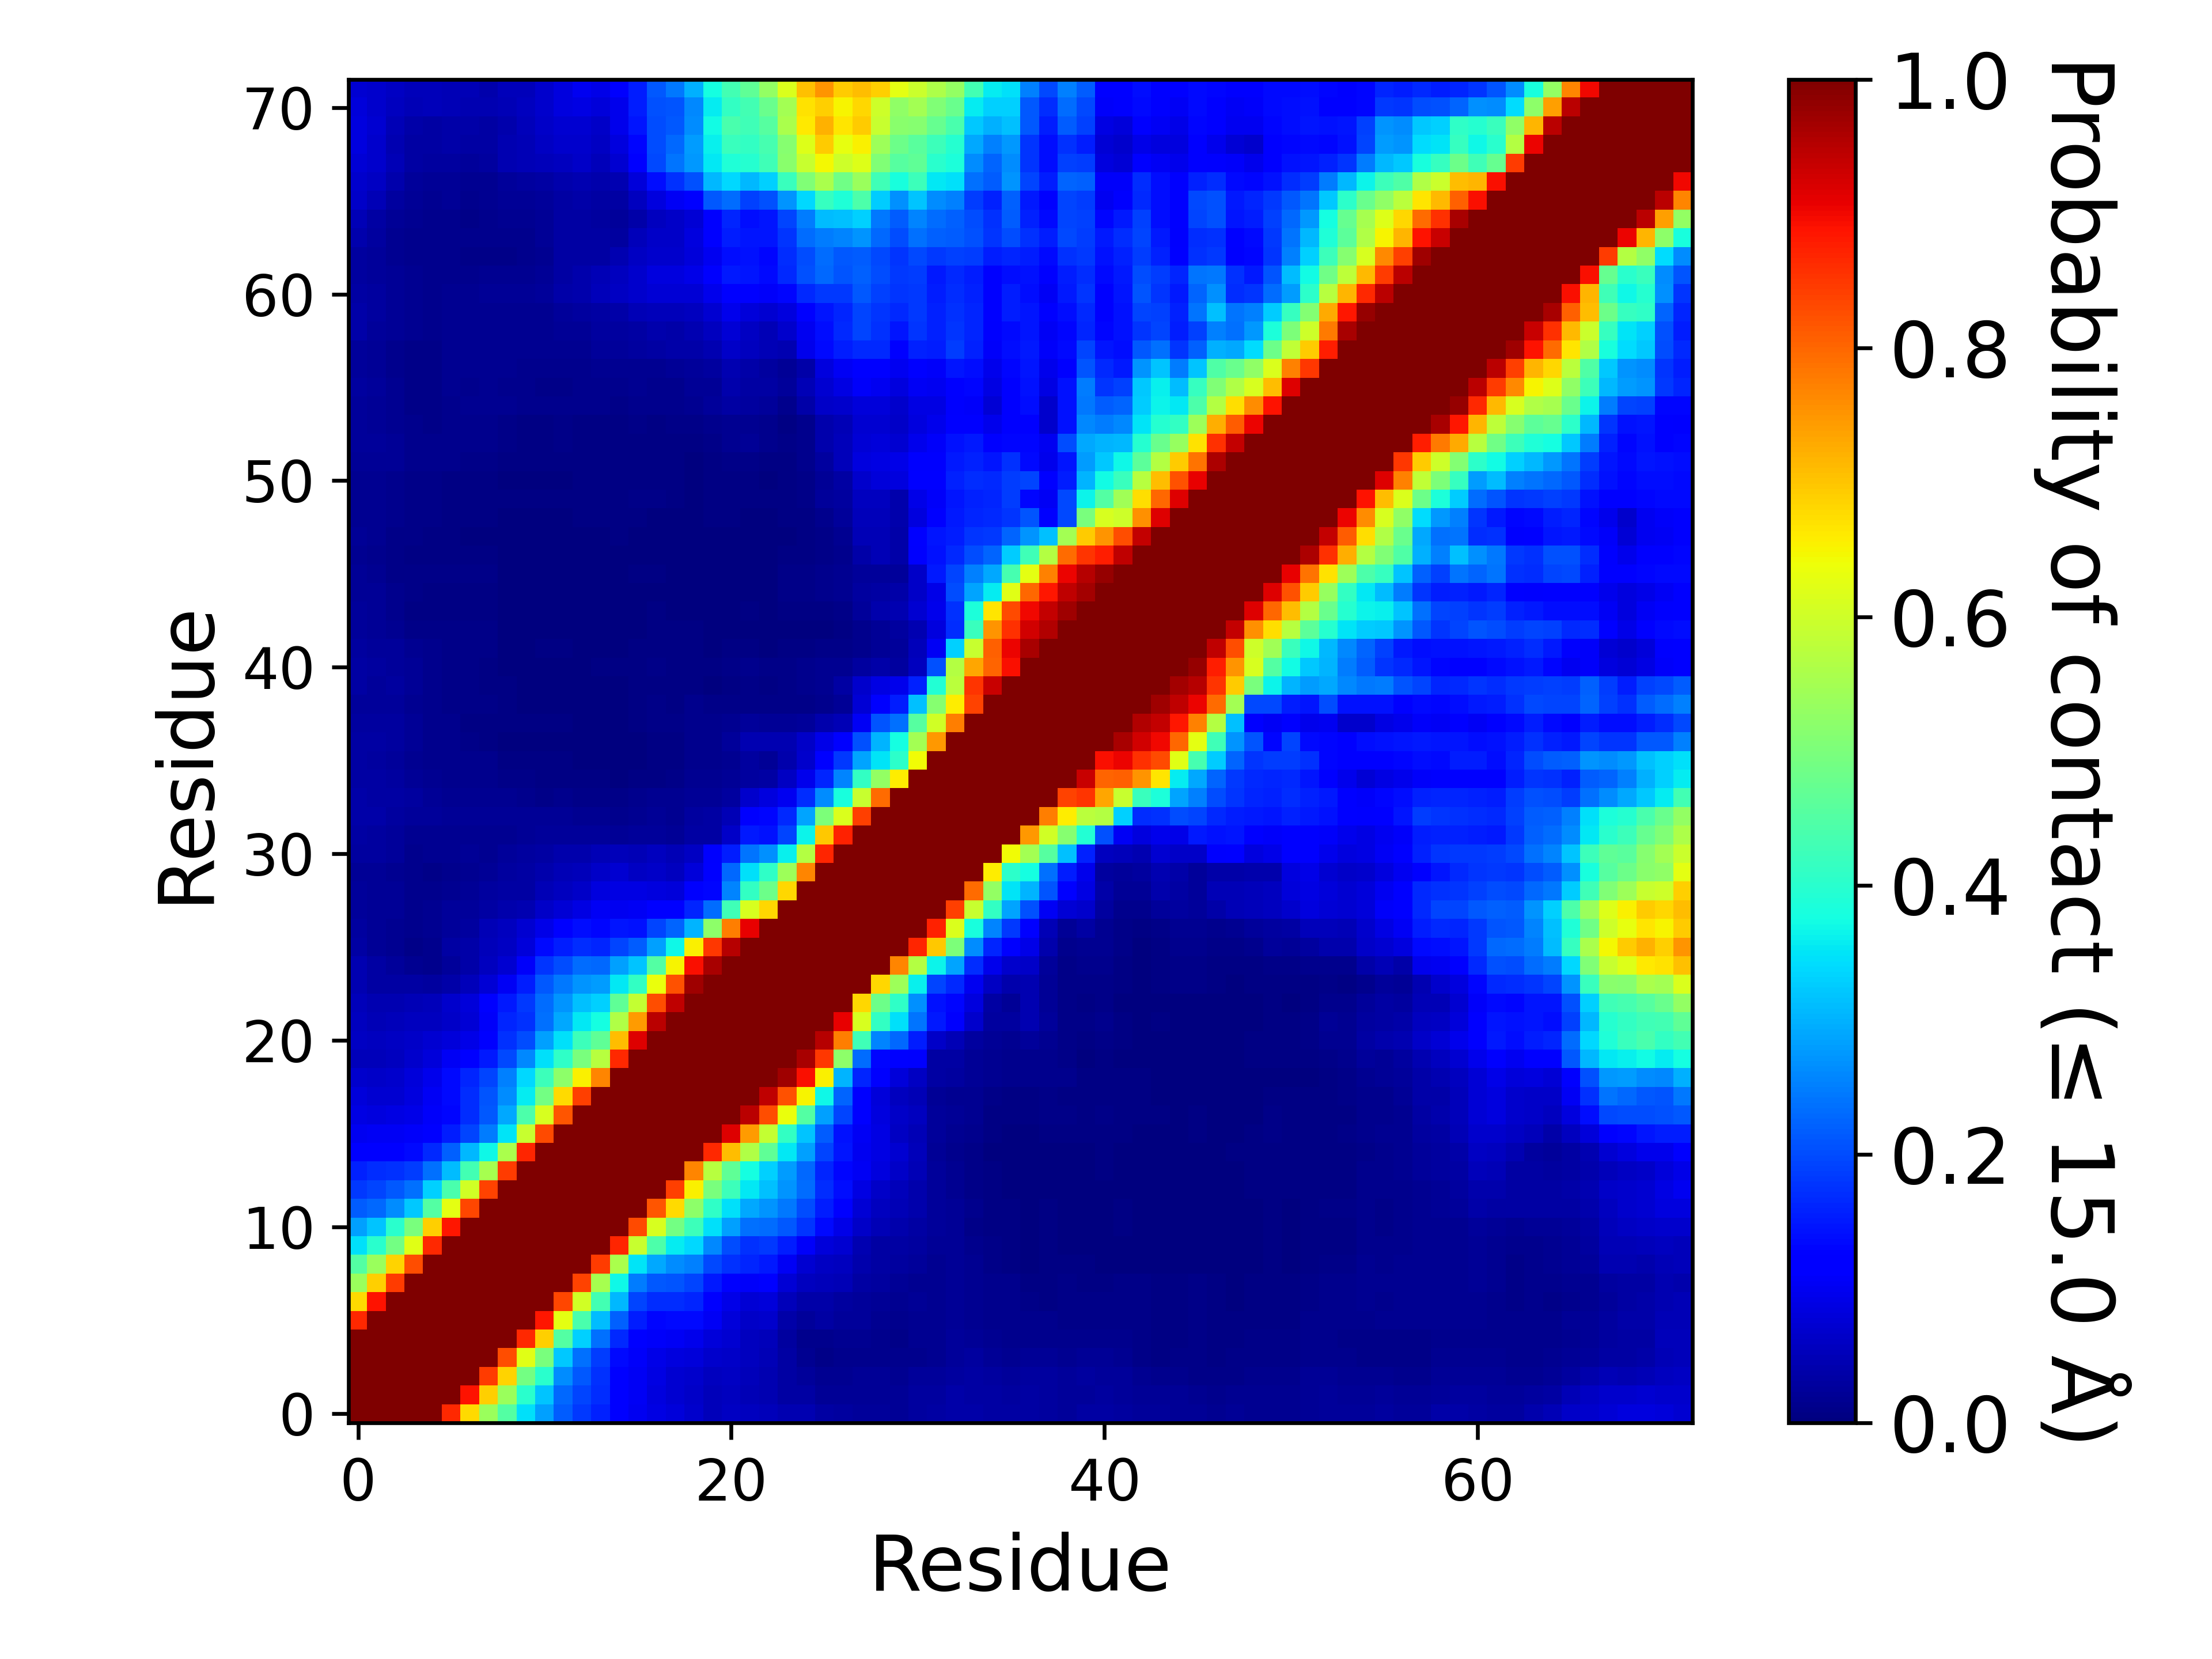

The data file committed next to this chart (first rows):
, 1, 2, 3, 4, 5, 6, 7, 8, 9, 10, 11, 12, 13, 14, 15, 16, 17, 18, 19, 20, 21, 22, 23
1, 1.0, 1.0, 1.0, 1.0, 1.0, 0.8634, 0.6795, 0.5389, 0.4527, 0.3472, 0.2843, 0.2177, 0.1832, 0.1586, 0.1226, 0.1008, 0.08862, 0.07921, 0.06846, 0.05427, 0.05868, 0.05543, 0.05108
2, 1.0, 1.0, 1.0, 1.0, 1.0, 1.0, 0.8904, 0.6891, 0.5353, 0.4019, 0.3191, 0.2277, 0.1932, 0.1691, 0.1212, 0.1022, 0.08347, 0.07204, 0.06491, 0.05155, 0.05582, 0.05073, 0.04403
3, 1.0, 1.0, 1.0, 1.0, 1.0, 1.0, 1.0, 0.8468, 0.685, 0.4912, 0.399, 0.2644, 0.2116, 0.1746, 0.1259, 0.1017, 0.08642, 0.07331, 0.06802, 0.05758, 0.06084, 0.05119, 0.0456
4, 1.0, 1.0, 1.0, 1.0, 1.0, 1.0, 1.0, 1.0, 0.8245, 0.6231, 0.4964, 0.3234, 0.2378, 0.1875, 0.1346, 0.1091, 0.0936, 0.0846, 0.07943, 0.06878, 0.06496, 0.05591, 0.0476
5, 1.0, 1.0, 1.0, 1.0, 1.0, 1.0, 1.0, 1.0, 1.0, 0.8636, 0.6877, 0.4498, 0.3315, 0.2381, 0.1673, 0.1234, 0.1077, 0.1029, 0.09539, 0.07904, 0.07212, 0.05689, 0.05252
6, 0.8634, 1.0, 1.0, 1.0, 1.0, 1.0, 1.0, 1.0, 1.0, 1.0, 0.8859, 0.6266, 0.4382, 0.3102, 0.2195, 0.1545, 0.1298, 0.1335, 0.1341, 0.1024, 0.07868, 0.0655, 0.06933
7, 0.6795, 0.8904, 1.0, 1.0, 1.0, 1.0, 1.0, 1.0, 1.0, 1.0, 1.0, 0.8326, 0.6024, 0.4299, 0.3058, 0.1938, 0.168, 0.1709, 0.1637, 0.1213, 0.09126, 0.07464, 0.08157
8, 0.5389, 0.6891, 0.8468, 1.0, 1.0, 1.0, 1.0, 1.0, 1.0, 1.0, 1.0, 1.0, 0.838, 0.5534, 0.37, 0.2475, 0.2143, 0.2099, 0.1945, 0.1504, 0.127, 0.1088, 0.1144
9, 0.4527, 0.5353, 0.685, 0.8245, 1.0, 1.0, 1.0, 1.0, 1.0, 1.0, 1.0, 1.0, 1.0, 0.8452, 0.5576, 0.3487, 0.2901, 0.2635, 0.2501, 0.1981, 0.1748, 0.1604, 0.1508
10, 0.3472, 0.4019, 0.4912, 0.6231, 0.8636, 1.0, 1.0, 1.0, 1.0, 1.0, 1.0, 1.0, 1.0, 1, 0.8687, 0.5932, 0.4417, 0.3585, 0.3361, 0.258, 0.2016, 0.1751, 0.1809
11, 0.2843, 0.3191, 0.399, 0.4964, 0.6877, 0.8859, 1.0, 1.0, 1.0, 1.0, 1.0, 1.0, 1.0, 1.0, 1.0, 0.8314, 0.6132, 0.4905, 0.4252, 0.3455, 0.2843, 0.2346, 0.2336
12, 0.2177, 0.2277, 0.2644, 0.3234, 0.4498, 0.6266, 0.8326, 1.0, 1.0, 1.0, 1.0, 1.0, 1.0, 1.0, 1.0, 1.0, 0.8177, 0.6767, 0.5215, 0.4098, 0.3439, 0.2907, 0.2727
13, 0.1832, 0.1932, 0.2116, 0.2378, 0.3315, 0.4382, 0.6024, 0.838, 1.0, 1.0, 1.0, 1.0, 1.0, 1.0, 1.0, 1.0, 1.0, 0.841, 0.6536, 0.4967, 0.4253, 0.354, 0.3133
14, 0.1586, 0.1691, 0.1746, 0.1875, 0.2381, 0.3102, 0.4299, 0.5534, 0.8452, 1, 1.0, 1.0, 1.0, 1.0, 1.0, 1.0, 1.0, 1.0, 0.766, 0.5736, 0.4649, 0.3767, 0.3284
15, 0.1226, 0.1212, 0.1259, 0.1346, 0.1673, 0.2195, 0.3058, 0.37, 0.5576, 0.8687, 1.0, 1.0, 1.0, 1.0, 1.0, 1.0, 1.0, 1.0, 1.0, 0.8653, 0.7105, 0.5652, 0.4663
16, 0.1008, 0.1022, 0.1017, 0.1091, 0.1234, 0.1545, 0.1938, 0.2475, 0.3487, 0.5932, 0.8314, 1.0, 1.0, 1.0, 1.0, 1.0, 1.0, 1.0, 1.0, 1.0, 0.9178, 0.7453, 0.5875
17, 0.08862, 0.08347, 0.08642, 0.0936, 0.1077, 0.1298, 0.168, 0.2143, 0.2901, 0.4417, 0.6132, 0.8177, 1.0, 1.0, 1.0, 1.0, 1.0, 1.0, 1.0, 1.0, 1.0, 0.9473, 0.8248
18, 0.07921, 0.07204, 0.07331, 0.0846, 0.1029, 0.1335, 0.1709, 0.2099, 0.2635, 0.3585, 0.4905, 0.6767, 0.841, 1.0, 1.0, 1.0, 1.0, 1.0, 1.0, 1.0, 1.0, 1.0, 0.944
19, 0.06846, 0.06491, 0.06802, 0.07943, 0.09539, 0.1341, 0.1637, 0.1945, 0.2501, 0.3361, 0.4252, 0.5215, 0.6536, 0.766, 1.0, 1.0, 1.0, 1.0, 1.0, 1.0, 1.0, 1.0, 1.0
20, 0.05427, 0.05155, 0.05758, 0.06878, 0.07904, 0.1024, 0.1213, 0.1504, 0.1981, 0.258, 0.3455, 0.4098, 0.4967, 0.5736, 0.8653, 1.0, 1.0, 1.0, 1.0, 1.0, 1.0, 1.0, 1.0
21, 0.05868, 0.05582, 0.06084, 0.06496, 0.07212, 0.07868, 0.09126, 0.127, 0.1748, 0.2016, 0.2843, 0.3439, 0.4253, 0.4649, 0.7105, 0.9178, 1.0, 1.0, 1.0, 1.0, 1.0, 1.0, 1.0
22, 0.05543, 0.05073, 0.05119, 0.05591, 0.05689, 0.0655, 0.07464, 0.1088, 0.1604, 0.1751, 0.2346, 0.2907, 0.354, 0.3767, 0.5652, 0.7453, 0.9473, 1.0, 1.0, 1.0, 1.0, 1.0, 1.0
23, 0.05108, 0.04403, 0.0456, 0.0476, 0.05252, 0.06933, 0.08157, 0.1144, 0.1508, 0.1809, 0.2336, 0.2727, 0.3133, 0.3284, 0.4663, 0.5875, 0.8248, 0.944, 1.0, 1.0, 1.0, 1.0, 1.0
24, 0.04424, 0.03508, 0.03339, 0.03164, 0.02933, 0.03853, 0.05363, 0.07432, 0.1042, 0.1547, 0.2123, 0.2423, 0.2716, 0.2782, 0.355, 0.412, 0.6336, 0.8205, 0.9691, 1.0, 1.0, 1.0, 1.0
25, 0.04478, 0.03367, 0.02482, 0.01754, 0.0124, 0.02398, 0.03883, 0.05482, 0.07159, 0.1074, 0.1771, 0.1994, 0.2328, 0.2266, 0.2825, 0.3182, 0.4501, 0.6518, 0.8926, 0.9629, 1.0, 1.0, 1.0
26, 0.03151, 0.02204, 0.01677, 0.01169, 0.01465, 0.03288, 0.03691, 0.05445, 0.06095, 0.08063, 0.1337, 0.1524, 0.1709, 0.1625, 0.1933, 0.2158, 0.2845, 0.3687, 0.6529, 0.8497, 0.9494, 1.0, 1.0
27, 0.02843, 0.02108, 0.01769, 0.01316, 0.01676, 0.02589, 0.02985, 0.04815, 0.05505, 0.07033, 0.09274, 0.1273, 0.1377, 0.1296, 0.1446, 0.1412, 0.1919, 0.2233, 0.3039, 0.522, 0.7756, 0.9075, 1.0
28, 0.0265, 0.0233, 0.01969, 0.01295, 0.01602, 0.02357, 0.02705, 0.03297, 0.04034, 0.04396, 0.06608, 0.07644, 0.08936, 0.1053, 0.09947, 0.1044, 0.1223, 0.1217, 0.1625, 0.2314, 0.4278, 0.6102, 0.681
29, 0.02428, 0.02144, 0.02092, 0.01531, 0.0151, 0.01906, 0.02016, 0.02776, 0.03383, 0.03353, 0.04947, 0.05634, 0.06463, 0.08443, 0.08771, 0.08599, 0.08512, 0.0792, 0.1106, 0.1301, 0.2551, 0.4135, 0.4819
30, 0.02165, 0.02114, 0.01789, 0.01245, 0.01166, 0.0146, 0.01931, 0.02213, 0.02929, 0.03199, 0.03996, 0.04809, 0.05391, 0.06339, 0.07421, 0.06196, 0.06384, 0.05604, 0.08087, 0.1279, 0.2269, 0.3464, 0.4076
31, 0.03049, 0.03034, 0.02453, 0.01465, 0.01583, 0.01849, 0.02034, 0.01901, 0.02616, 0.0281, 0.03223, 0.0394, 0.04282, 0.04932, 0.05297, 0.04997, 0.05617, 0.04808, 0.06111, 0.111, 0.1537, 0.24, 0.2668
32, 0.03274, 0.02991, 0.02463, 0.01719, 0.01681, 0.01841, 0.01702, 0.016, 0.01832, 0.02126, 0.02377, 0.02624, 0.02422, 0.02467, 0.02228, 0.02353, 0.02466, 0.0198, 0.032, 0.03458, 0.06391, 0.1488, 0.1408
33, 0.03617, 0.03623, 0.03061, 0.02431, 0.02661, 0.02194, 0.01995, 0.0217, 0.02131, 0.02127, 0.02017, 0.02254, 0.01873, 0.01737, 0.01381, 0.01577, 0.01978, 0.0172, 0.02836, 0.03163, 0.05054, 0.1127, 0.1314
34, 0.0359, 0.03477, 0.0333, 0.02763, 0.0231, 0.01783, 0.01687, 0.01844, 0.01603, 0.01367, 0.01116, 0.01282, 0.01099, 0.009325, 0.00854, 0.01217, 0.01693, 0.01716, 0.02085, 0.02182, 0.03119, 0.07021, 0.08394
35, 0.03346, 0.03266, 0.02824, 0.02199, 0.0176, 0.01396, 0.01434, 0.01287, 0.00934, 0.01006, 0.007565, 0.00771, 0.00626, 0.00515, 0.00342, 0.005015, 0.00748, 0.009145, 0.01706, 0.01763, 0.02129, 0.02905, 0.03505
36, 0.03268, 0.02985, 0.02562, 0.01831, 0.0146, 0.01348, 0.01377, 0.01312, 0.006335, 0.005895, 0.004765, 0.00462, 0.00389, 0.003125, 0.0015, 0.003795, 0.0048, 0.00693, 0.01501, 0.01484, 0.0177, 0.02884, 0.02101
37, 0.03205, 0.03256, 0.02894, 0.02268, 0.01481, 0.01279, 0.008115, 0.006185, 0.003295, 0.002625, 0.00139, 0.001955, 0.001375, 0.002525, 0.00239, 0.003715, 0.00394, 0.00672, 0.01214, 0.01347, 0.0238, 0.0444, 0.04327
38, 0.02851, 0.03075, 0.02881, 0.02054, 0.01535, 0.01177, 0.00714, 0.00664, 0.006055, 0.0055, 0.00439, 0.004145, 0.00309, 0.00297, 0.00242, 0.00562, 0.008105, 0.008145, 0.01537, 0.01329, 0.01669, 0.02416, 0.02091
39, 0.02708, 0.02478, 0.02573, 0.01691, 0.01248, 0.01003, 0.008185, 0.008045, 0.00521, 0.003015, 0.002805, 0.00301, 0.00244, 0.00263, 0.00243, 0.005465, 0.00812, 0.00731, 0.01279, 0.00958, 0.009185, 0.00997, 0.008465
40, 0.03125, 0.02691, 0.02748, 0.02138, 0.01349, 0.01057, 0.007825, 0.00749, 0.004025, 0.002195, 0.00135, 0.00267, 0.001575, 0.001995, 0.003245, 0.004755, 0.007345, 0.005445, 0.00626, 0.00365, 0.00466, 0.01007, 0.004305
41, 0.03165, 0.02929, 0.02682, 0.02216, 0.0152, 0.01122, 0.00804, 0.005975, 0.00333, 0.0023, 0.00282, 0.003255, 0.00352, 0.00455, 0.00496, 0.005635, 0.008245, 0.00535, 0.004095, 0.0044, 0.01167, 0.01559, 0.00831
42, 0.02775, 0.02555, 0.0259, 0.01857, 0.01291, 0.01048, 0.00864, 0.00801, 0.002395, 0.002985, 0.004035, 0.004235, 0.00316, 0.002945, 0.003175, 0.004885, 0.0065, 0.00526, 0.007185, 0.002215, 0.00663, 0.00726, 0.00146
43, 0.02535, 0.02155, 0.01814, 0.01033, 0.00826, 0.00962, 0.0083, 0.008515, 0.00281, 0.001885, 0.00329, 0.003735, 0.003585, 0.002795, 0.002745, 0.0039, 0.006385, 0.005025, 0.00392, 0.00114, 0.00124, 0.00075, 0.000255
44, 0.0262, 0.02256, 0.01531, 0.00748, 0.006175, 0.0061, 0.00465, 0.003985, 0.001375, 0.000485, 0.00117, 0.001405, 0.00171, 0.001625, 0.002035, 0.002685, 0.004835, 0.00227, 0.0007, 0.00099, 0.002065, 0.00455, 0.00125
45, 0.02235, 0.01997, 0.01497, 0.01065, 0.00732, 0.006285, 0.004745, 0.004945, 0.0022, 0.001715, 0.001815, 0.00148, 0.002055, 0.001905, 0.000575, 0.001255, 0.003885, 0.0007, 0.00013, 0.000635, 0.00181, 0.003135, 0.002565
46, 0.02007, 0.01718, 0.01122, 0.008825, 0.007865, 0.00844, 0.00846, 0.0082, 0.003475, 0.002605, 0.00332, 0.003275, 0.00366, 0.00353, 0.002465, 0.004415, 0.00754, 0.002285, 0.00069, 0.00028, 0.00178, 0.00183, 0.001175
47, 0.01836, 0.01405, 0.009075, 0.007625, 0.00648, 0.006825, 0.004955, 0.004935, 0.00213, 0.00085, 0.00173, 0.001965, 0.002705, 0.003305, 0.00143, 0.00332, 0.003905, 0.001865, 0.00034, 0.000225, 0.00065, 0.000615, 0.00093
48, 0.02089, 0.0167, 0.01099, 0.009215, 0.00603, 0.00564, 0.00365, 0.00299, 0.001785, 0.00122, 0.002105, 0.00162, 0.00289, 0.003485, 0.004, 0.00367, 0.001815, 0.00109, 0.00121, 0.002255, 0.0037, 0.002285, 0.00074
49, 0.01859, 0.01651, 0.01379, 0.01049, 0.00785, 0.006875, 0.006035, 0.005655, 0.00383, 0.00332, 0.003445, 0.002675, 0.00409, 0.005025, 0.00509, 0.00534, 0.003665, 0.00217, 0.001725, 0.004295, 0.00647, 0.00339, 0.0013
50, 0.01796, 0.01798, 0.01456, 0.01077, 0.008355, 0.007055, 0.005725, 0.005085, 0.005595, 0.00474, 0.004295, 0.005225, 0.00532, 0.005915, 0.006415, 0.00957, 0.00901, 0.00527, 0.00311, 0.006665, 0.006535, 0.00624, 0.003935
51, 0.01788, 0.01835, 0.01426, 0.01018, 0.00843, 0.00729, 0.004885, 0.004065, 0.003655, 0.003355, 0.00345, 0.003705, 0.00448, 0.00554, 0.005705, 0.00683, 0.005985, 0.00415, 0.001845, 0.005825, 0.00755, 0.00502, 0.003235
52, 0.02128, 0.02197, 0.01973, 0.01537, 0.01245, 0.01175, 0.01041, 0.00878, 0.00594, 0.005655, 0.00656, 0.00734, 0.006735, 0.00596, 0.005505, 0.006615, 0.006075, 0.004675, 0.003645, 0.006025, 0.008215, 0.008705, 0.006745
53, 0.02381, 0.0237, 0.01958, 0.0148, 0.01246, 0.01374, 0.01294, 0.0129, 0.00838, 0.00617, 0.00705, 0.00836, 0.00724, 0.005615, 0.00462, 0.006195, 0.00565, 0.00577, 0.00718, 0.00933, 0.0157, 0.01964, 0.01489
54, 0.02381, 0.02286, 0.01865, 0.01248, 0.01093, 0.01244, 0.01275, 0.01432, 0.01142, 0.007535, 0.007525, 0.008855, 0.007715, 0.006225, 0.005175, 0.008535, 0.006655, 0.0086, 0.01163, 0.01296, 0.01897, 0.01825, 0.01304
55, 0.02506, 0.02107, 0.01688, 0.01151, 0.01137, 0.0156, 0.01624, 0.01762, 0.0158, 0.01204, 0.01235, 0.01306, 0.01288, 0.01272, 0.01143, 0.01479, 0.01362, 0.01362, 0.0187, 0.02664, 0.03435, 0.0291, 0.02607
56, 0.02933, 0.0238, 0.0174, 0.01161, 0.01089, 0.01584, 0.01562, 0.01592, 0.01375, 0.01191, 0.01077, 0.01126, 0.01304, 0.01556, 0.01318, 0.01565, 0.01499, 0.01558, 0.02062, 0.02308, 0.04087, 0.03506, 0.03355
57, 0.0269, 0.02033, 0.01445, 0.009715, 0.00982, 0.01593, 0.01565, 0.01643, 0.01595, 0.01535, 0.01248, 0.01309, 0.01408, 0.01691, 0.01895, 0.01717, 0.01603, 0.01985, 0.02577, 0.02994, 0.04377, 0.03583, 0.03048
58, 0.02656, 0.02165, 0.01559, 0.01149, 0.01046, 0.01725, 0.01604, 0.0168, 0.01789, 0.01761, 0.01639, 0.01871, 0.01912, 0.02507, 0.02584, 0.03014, 0.0351, 0.03677, 0.0375, 0.045, 0.06535, 0.0569, 0.04712
59, 0.03522, 0.02726, 0.02028, 0.01628, 0.01244, 0.01675, 0.01803, 0.01767, 0.01649, 0.01638, 0.01648, 0.02075, 0.02303, 0.02825, 0.02818, 0.0323, 0.03942, 0.03607, 0.04506, 0.05516, 0.07702, 0.06033, 0.0499
60, 0.03639, 0.03083, 0.02118, 0.01639, 0.01369, 0.01579, 0.01766, 0.01937, 0.01813, 0.0166, 0.01721, 0.02392, 0.02813, 0.03148, 0.03754, 0.04708, 0.05418, 0.05142, 0.05651, 0.07162, 0.09561, 0.08073, 0.07277
... 12 more rows
